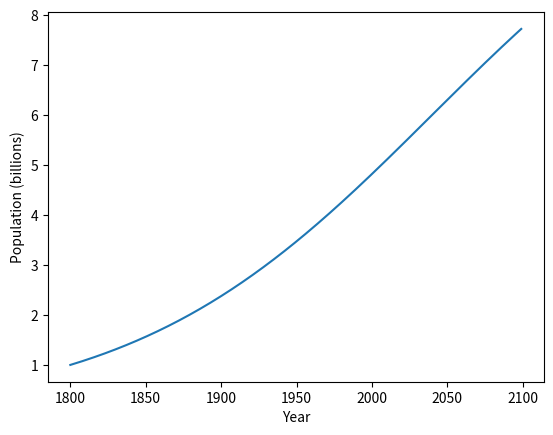
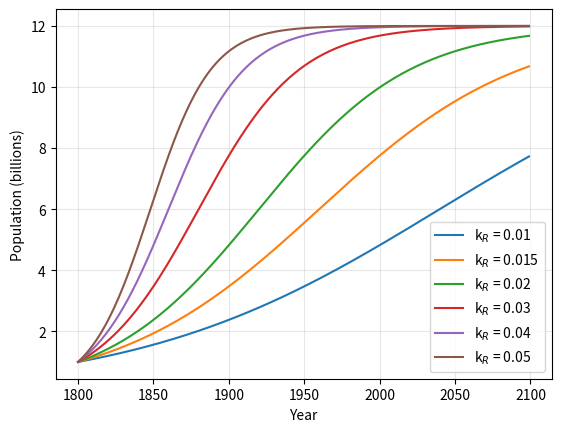
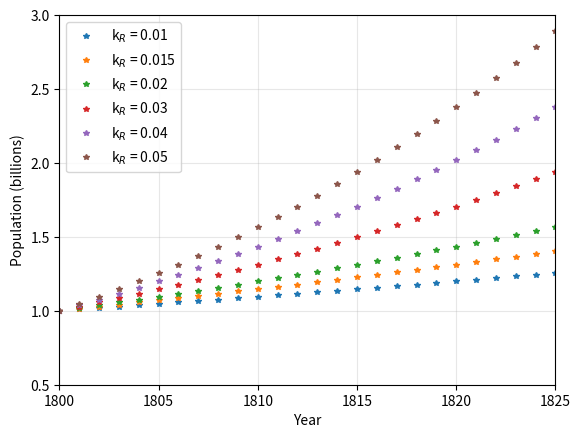
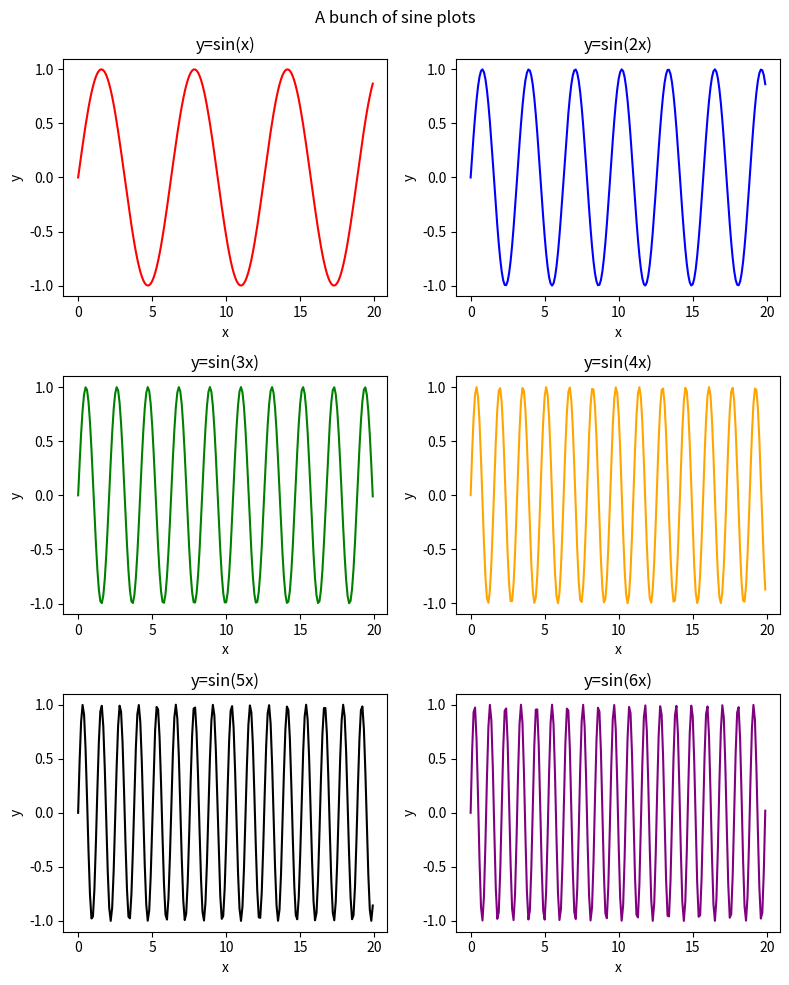

Write Python code to recreate these figures, in order.
# Put your code here

### ANSWER ###

import numpy as np

# This is the solution for students thinking in the "I can only operate on one item at a time" mode
# which is what they should be used to at this point
def calc_population(P0, K, kR, times_list):
    pop_list = []
    for t in times_list:
        A = (K - P0)/P0
        pop_list.append(K/(1 + A*np.exp(-kR*(t-times_list[0]))))
    return pop_list

# OR

# This solution is if students realize that numpy can operate on an entire array at one time
def calc_population(P0, K, kR, times_list):
    A = (K - P0)/P0
    pop_list = (K/(1 + A*np.exp(-kR*(times_list-times_list[0]))))
    return pop_list

# The following line creates your initial time list (technically, it is creating a numpy array, but we won't worry about that for now)
t_list = np.arange(1800,2100,1) # make an array of year values

# Put your code here


### ANSWER ###
import matplotlib.pyplot as plt

#t_list = range(1800,2100)
P0 = 1
K = 12
kR = 0.01

plt.plot(t_list,calc_population(P0,K,kR,t_list));
plt.xlabel('Year');
plt.ylabel('Population (billions)');

# The following line creates your initial time list (technically, it is creating a numpy array, but we won't worry about that for now)
t_list = np.arange(1800,2100,1) # make an array of year values

# Put your code here


### ANSWER ###

P0 = 1
K = 12
kR_list = [0.01,0.015,0.02,0.03,0.04,0.05]

for kR in kR_list:
    p_label = 'k$_R$ = ' + str(kR)
    plt.plot(t_list,calc_population(P0,K,kR,t_list),label=p_label)

plt.xlabel('Year')
plt.ylabel('Population (billions)')
plt.grid(alpha = 0.3)
plt.legend();    

# The following line creates your initial time list (technically, it is creating a numpy array, but we won't worry about that for now)
t_list = np.arange(1800,2100,1) # make an array of year values

# Put your code here


### ANSWER ###

P0 = 1
K = 12
kR_list = [0.01,0.015,0.02,0.03,0.04,0.05]

for kR in kR_list:
    p_label = 'k$_R$ = ' + str(kR)
    plt.plot(t_list,calc_population(P0,K,kR,t_list),'*',ms = 4, label=p_label)
plt.xlabel('Year')
plt.ylabel('Population (billions)')
plt.xlim([1800,1825])
plt.ylim([0.5,3])
plt.grid(alpha = 0.3)
plt.legend()  

# initialize lists
x_list = []
y1 = []
y2 = []
y3 = []
y4 = []
y5 = []
y6 = []

# fill lists with values
for i in range(200):
    x = i*0.1
    x_list.append(x)
    y1.append(np.sin(x))
    y2.append(np.sin(2*x))
    y3.append(np.sin(3*x))
    y4.append(np.sin(4*x))
    y5.append(np.sin(5*x))
    y6.append(np.sin(6*x))

# makes a single figure that is 8 in wide and 10 in tall
plt.figure(figsize=(8,10))
plt.suptitle('A bunch of sine plots')  # title for the whole figure


# plot each curve on a separate subplot
plt.subplot(3,2,1) # Generate the 1st subplot of a 3x2 set of plots
plt.plot(x_list, y1, color='red') # plot points in the first subplot
plt.xlabel('x')
plt.ylabel('y')
plt.title('y=sin(x)')  # title for 1st subplot

plt.subplot(3,2,2) # Generate the 2nd subplot of a 3x2 set of plots
plt.plot(x_list, y2, color='blue') # plot points in the second subplot
plt.xlabel('x')
plt.ylabel('y')
plt.title('y=sin(2x)')

plt.subplot(3,2,3) # Generate the 3rd subplot of a 3x2 set of plots
plt.plot(x_list, y3, color='green') # plot points in the third subplot
plt.xlabel('x')
plt.ylabel('y')
plt.title('y=sin(3x)')

plt.subplot(3,2,4) # Generate the 4th subplot of a 3x2 set of plots
plt.plot(x_list, y4, color='orange') # plot points in the fourth subplot
plt.xlabel('x')
plt.ylabel('y')
plt.title('y=sin(4x)')

plt.subplot(3,2,5) # Generate the 5th subplot of a 3x2 set of plots
plt.plot(x_list, y5, color='black') # plot points in the fifth subplot
plt.xlabel('x')
plt.ylabel('y')
plt.title('y=sin(5x)')

plt.subplot(3,2,6) # Generate the 6th subplot of a 3x2 set of plots
plt.plot(x_list, y6, color='purple') # plot points in the sixth subplot
plt.xlabel('x')
plt.ylabel('y')
plt.title('y=sin(6x)')

plt.tight_layout()
